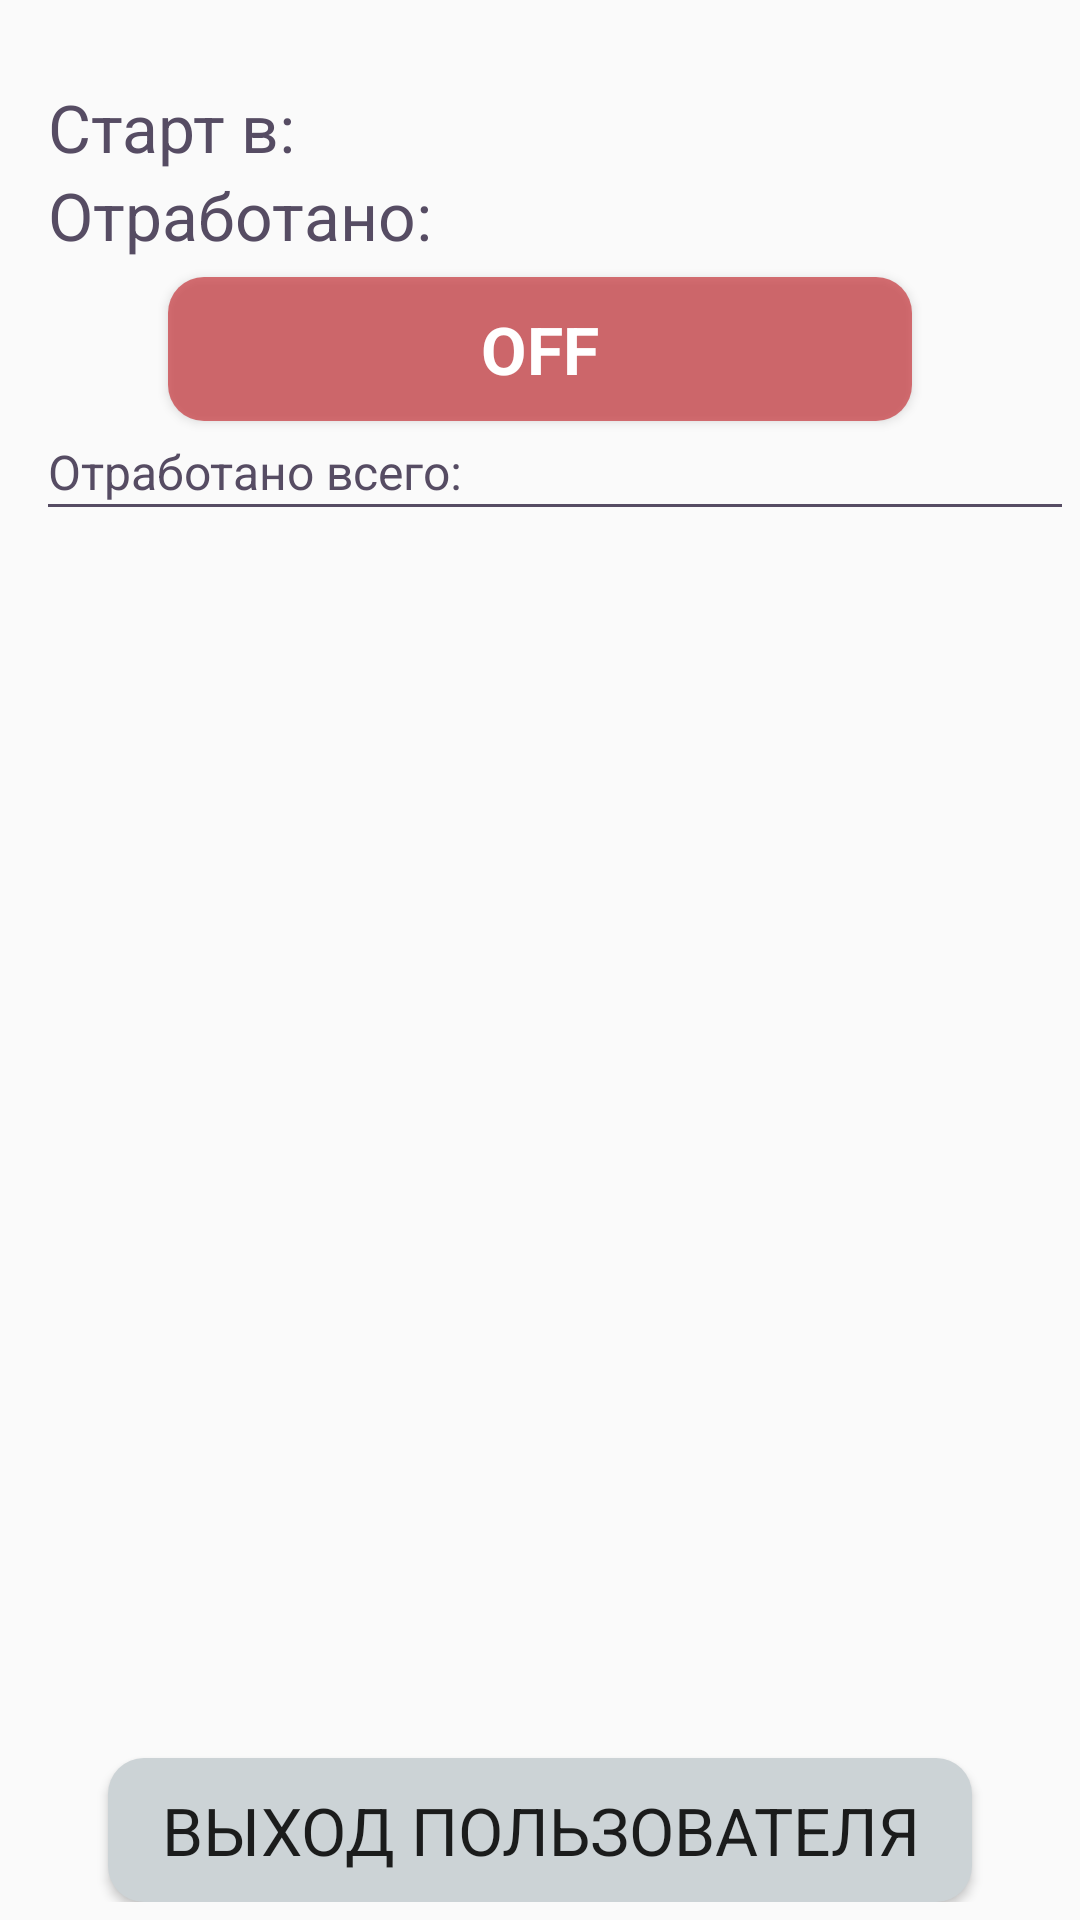

Android layout source for this screen:
<!-- AndroidManifest.xml: application theme AppTheme -->
<!-- res/layout/activity_timetracking.xml -->
<?xml version="1.0" encoding="utf-8"?>
<RelativeLayout
    xmlns:android="http://schemas.android.com/apk/res/android"
    xmlns:tools="http://schemas.android.com/tools"
    android:layout_width="match_parent"
    android:layout_height="match_parent"
    android:paddingBottom="@dimen/pad_6"
    android:paddingLeft="@dimen/pad_6"
    android:paddingRight="@dimen/pad_6"
    android:paddingTop="@dimen/pad_6"
    tools:context=".ui.activities.timetracking.TimeTrackingActivity">

    <TextView
        android:id="@+id/tv_fio"
        style="@style/st_16_primary_dark"
        android:layout_width="match_parent"
        android:layout_height="wrap_content"
        android:gravity="center_horizontal"
        android:textColor="@color/colorPrimaryDark"
        />

    <LinearLayout
        android:id="@+id/l_timer"
        android:layout_width="match_parent"
        android:layout_height="wrap_content"
        android:layout_below="@+id/tv_fio"
        android:orientation="horizontal">

        <LinearLayout
            android:layout_width="wrap_content"
            android:layout_height="wrap_content"
            android:layout_marginLeft="@dimen/pad_10"
            android:layout_weight="1"
            android:orientation="vertical">

            <TextView
                android:id="@+id/tv_start_title"
                style="?android:textAppearanceLarge"
                android:layout_width="match_parent"
                android:layout_height="wrap_content"
                android:layout_gravity="left"
                android:text="@string/worked_start"
                android:textColor="@color/colorPrimaryDark"
                />

            <TextView
                android:id="@+id/tv_worked_out_title"
                style="?android:textAppearanceLarge"
                android:layout_width="match_parent"
                android:layout_height="wrap_content"
                android:layout_gravity="left"
                android:text="@string/worked_out"
                android:textColor="@color/colorPrimaryDark"
                />

        </LinearLayout>

        <LinearLayout
            android:layout_width="wrap_content"
            android:layout_height="wrap_content"
            android:layout_marginRight="@dimen/pad_10"
            android:layout_weight="1"
            android:orientation="vertical">

            <TextView
                android:id="@+id/tv_start"
                style="?android:textAppearanceLarge"
                android:layout_width="match_parent"
                android:layout_height="wrap_content"
                android:gravity="right"
                android:textColor="@color/colorPrimaryDark"
                />

            <TextView
                android:id="@+id/tv_worked_out"
                style="?android:textAppearanceLarge"
                android:layout_width="match_parent"
                android:layout_height="wrap_content"
                android:gravity="right"
                android:textColor="@color/colorPrimaryDark"
                />
        </LinearLayout>
    </LinearLayout>

    <ToggleButton
        android:id="@+id/btn_start_stop"
        style="?android:textAppearanceLarge"
        android:layout_width="match_parent"
        android:layout_height="wrap_content"
        android:layout_below="@+id/l_timer"
        android:layout_marginLeft="@dimen/pad_50"
        android:layout_marginRight="@dimen/pad_50"
        android:layout_marginTop="@dimen/pad_6"
        android:background="@drawable/button_tracking_selector"
        android:textColor="@color/white"
        android:textStyle="bold"/>

    <LinearLayout
        android:id="@+id/l_worked_time"
        android:layout_width="match_parent"
        android:layout_height="wrap_content"
        android:layout_above="@+id/btn_sign_out"
        android:layout_below="@+id/btn_start_stop"
        android:layout_marginLeft="@dimen/pad_10"
        android:layout_marginTop="@dimen/pad_6"
        android:orientation="vertical">

        <TextView
            android:id="@+id/tv_sync"
            android:layout_width="match_parent"
            android:layout_height="wrap_content"
            android:text="@string/session_title"
            android:textColor="@color/colorPrimaryDark"
            android:textSize="16sp"/>
        <View
            android:layout_width="match_parent"
            android:layout_height="@dimen/pad_1"
            android:background="@color/colorPrimaryDark"></View>

        <ListView
            android:id="@+id/lv_worked_time"
            android:layout_width="match_parent"
            android:layout_height="match_parent"
            />
    </LinearLayout>


    <Button
        android:id="@+id/btn_sign_out"
        style="?android:textAppearanceLarge"
        android:layout_width="match_parent"
        android:layout_height="wrap_content"
        android:layout_alignParentBottom="true"
        android:layout_marginLeft="@dimen/pad_30"
        android:layout_marginRight="@dimen/pad_30"
        android:layout_marginTop="@dimen/pad_6"
        android:background="@drawable/rectangle_gray_main_2_corner_12"
        android:text="@string/signout_user"
        />


</RelativeLayout>
<!-- resources referenced by this layout -->
<resources>
  <color name="colorPrimaryDark">#564c63</color>
  <color name="white">#FFFFFFFF</color>
  <dimen name="pad_1">1dp</dimen>
  <dimen name="pad_10">10dp</dimen>
  <dimen name="pad_30">30dp</dimen>
  <dimen name="pad_50">50dp</dimen>
  <dimen name="pad_6">6dp</dimen>
  <!-- drawable button_tracking_selector (drawable) -->
  <?xml version="1.0" encoding="utf-8"?>
  <selector
      xmlns:android="http://schemas.android.com/apk/res/android">
      <item
          android:drawable="@drawable/button_tracking_pressed"
          android:state_checked="false">
      </item>
      <item
          android:drawable="@drawable/button_tracking">
      </item>
  </selector>
  <!-- drawable rectangle_gray_main_2_corner_12 (drawable) -->
  <?xml version="1.0" encoding="utf-8"?>
  <shape
      xmlns:android="http://schemas.android.com/apk/res/android"
      android:shape="rectangle">
      <solid
          android:color="@color/gray_main_2">
      </solid>
      <corners
          android:radius="12dp">
      </corners>
  
  </shape>
  <string name="session_title">Отработано всего:</string>
  <string name="signout_user">Выход пользователя</string>
  <string name="worked_out">Отработано:</string>
  <string name="worked_start">Старт в:</string>
  <style name="st_16_primary_dark" parent="sans_serif">
          <item name="android:textSize">16sp</item>
          <item name="android:textColor">@color/colorPrimaryDark</item>
      </style>
  <style name="AppTheme" parent="Theme.AppCompat.Light.DarkActionBar">
          
          <item name="colorPrimary">@color/colorPrimary</item>
          <item name="colorPrimaryDark">@color/colorPrimaryDark</item>
          <item name="colorAccent">@color/colorAccent</item>
      </style>
  <!-- drawable button_tracking_pressed (drawable) -->
  <?xml version="1.0" encoding="utf-8"?>
  <shape
      xmlns:android="http://schemas.android.com/apk/res/android"
      android:shape="rectangle">
      <corners
          android:radius="@dimen/pad_12">
      </corners>
      <solid
          android:color="@color/red">
      </solid>
  </shape>
  <!-- drawable button_tracking (drawable) -->
  <?xml version="1.0" encoding="utf-8"?>
  <shape
      xmlns:android="http://schemas.android.com/apk/res/android"
      android:shape="rectangle">
      <corners
          android:radius="@dimen/pad_12">
      </corners>
      <solid
          android:color="@color/light_green">
      </solid>
  </shape>
  <color name="gray_main_2">#CCD3D6</color>
  <style name="sans_serif" parent="AppTheme.Widget.TextView">
      </style>
  <color name="colorPrimary">#705c7c</color>
  <color name="colorAccent">#306497</color>
  <dimen name="pad_12">12dp</dimen>
  <color name="red">#beca4147</color>
  <color name="light_green">#4d9489</color>
  <style name="AppTheme.Widget.TextView" parent="android:Widget.Holo.Light.TextView">
      </style>
</resources>
